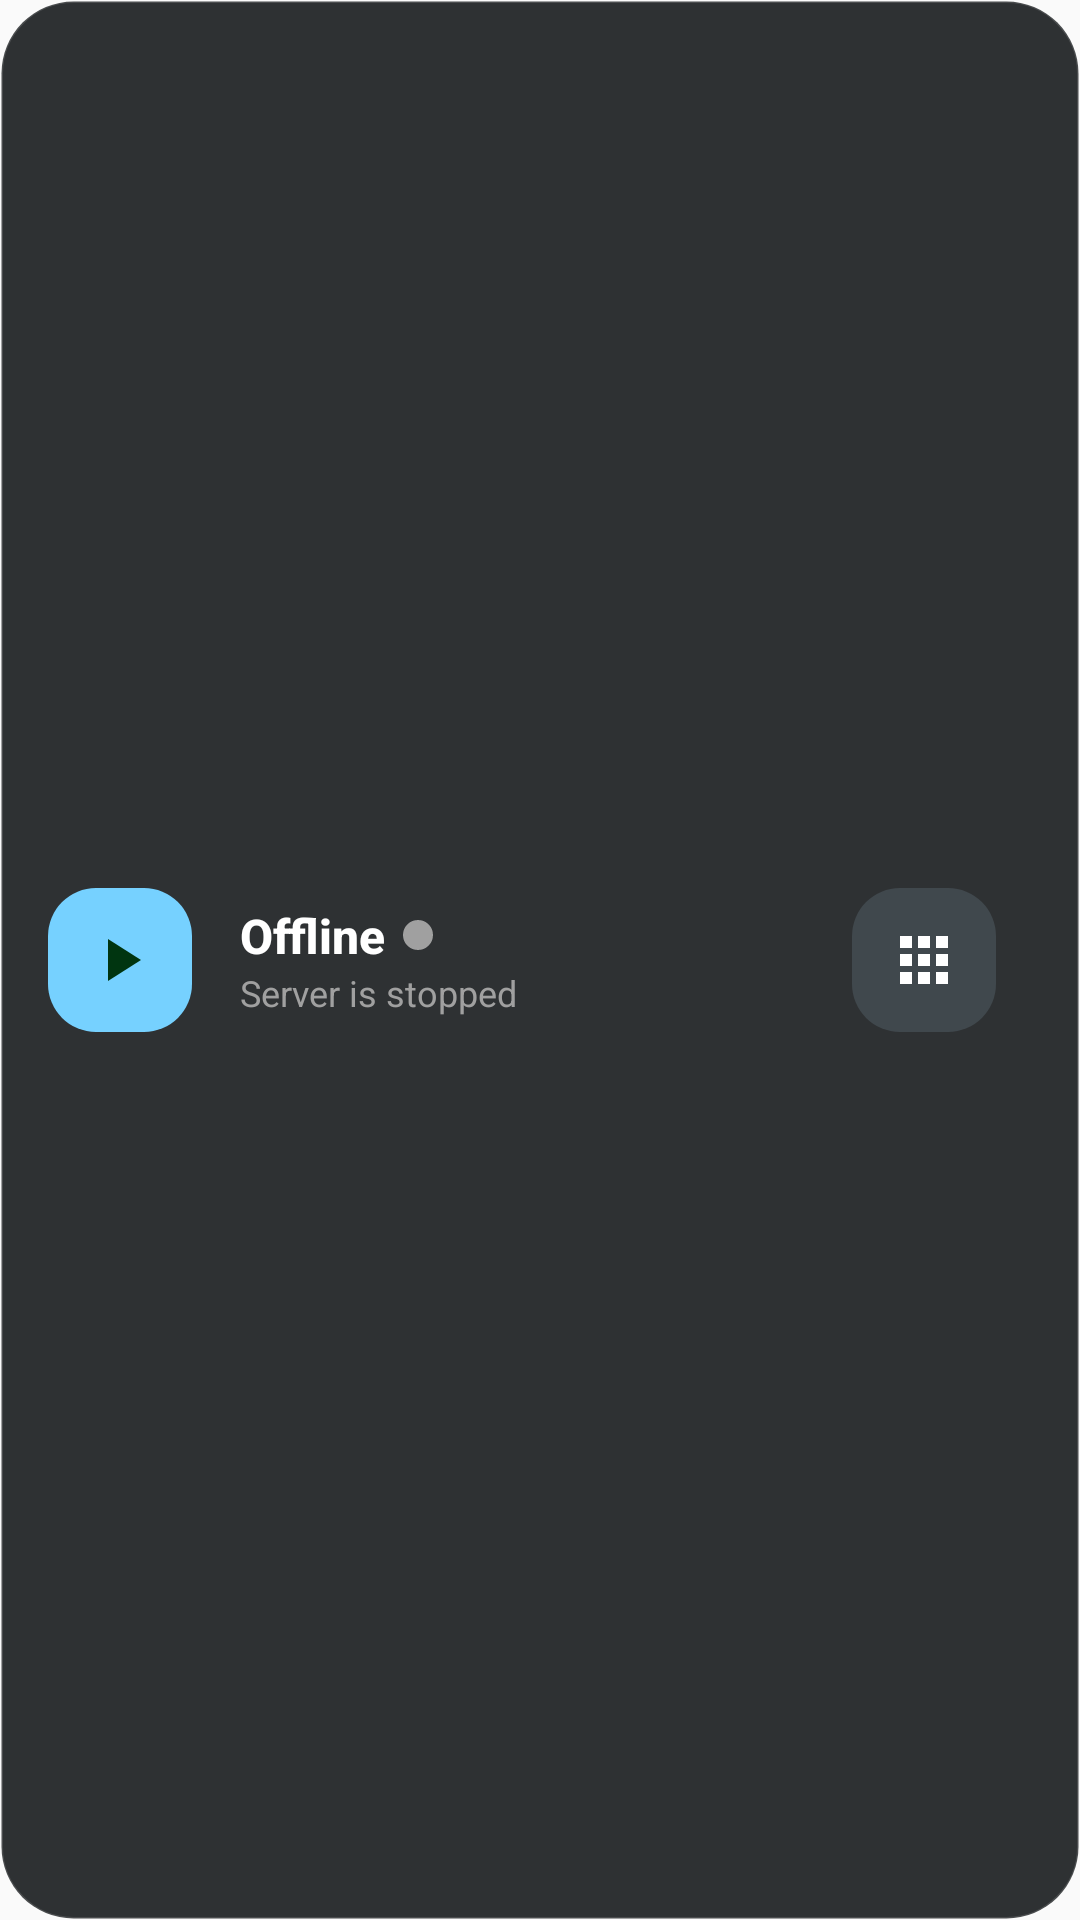

Reconstruct the res/layout file that produces this screen, plus the resources it refers to.
<!-- AndroidManifest.xml: application theme Theme.SWebApp -->
<!-- res/layout/widget_server_horizontal.xml -->
<?xml version="1.0" encoding="utf-8" ?>
<LinearLayout
    xmlns:android="http://schemas.android.com/apk/res/android"
    android:layout_width="match_parent"
    android:layout_height="match_parent"
    android:orientation="horizontal"
    android:background="@drawable/widget_background"
    android:paddingHorizontal="16dp"
    android:paddingVertical="8dp"
    android:gravity="center_vertical"
>

    <LinearLayout
        android:id="@+id/widgetBtnToggle"
        android:layout_width="48dp"
        android:layout_height="48dp"
        android:orientation="horizontal"
        android:gravity="center"
        android:background="@drawable/widget_btn_bg_start"
    >

        <ImageView
            android:id="@+id/widgetToggleIcon"
            android:layout_width="24dp"
            android:layout_height="24dp"
            android:src="@drawable/ic_play"
        />

        <TextView
            android:id="@+id/widgetToggleText"
            android:layout_width="wrap_content"
            android:layout_height="wrap_content"
            android:text="Start"
            android:textSize="14sp"
            android:textColor="#003510"
            android:fontFamily="sans-serif-medium"
            android:textStyle="bold"
            android:visibility="gone"
            android:layout_marginStart="8dp"
        />
    </LinearLayout>

    <LinearLayout
        android:layout_width="0dp"
        android:layout_weight="1"
        android:layout_height="wrap_content"
        android:orientation="vertical"
        android:layout_marginStart="16dp"
    >

        <LinearLayout
            android:layout_width="wrap_content"
            android:layout_height="wrap_content"
            android:orientation="horizontal"
            android:gravity="center_vertical"
        >
            <TextView
                android:id="@+id/widgetStatusText"
                android:layout_width="wrap_content"
                android:layout_height="wrap_content"
                android:text="Offline"
                android:textColor="#FFFFFF"
                android:textSize="16sp"
                android:fontFamily="sans-serif-medium"
                android:textStyle="bold"
            />
            <ImageView
                android:id="@+id/widgetStatusIcon"
                android:layout_width="10dp"
                android:layout_height="10dp"
                android:layout_marginStart="6dp"
                android:src="@drawable/ic_status_dot_offline"
            />
        </LinearLayout>

        <TextView
            android:id="@+id/widgetUrlText"
            android:layout_width="match_parent"
            android:layout_height="wrap_content"
            android:text="Server is stopped"
            android:textColor="#A0A0A0"
            android:textSize="12sp"
            android:ellipsize="end"
            android:maxLines="1"
        />
    </LinearLayout>

    <FrameLayout
        android:layout_width="12dp"
        android:layout_height="match_parent"
    />

    <ImageButton
        android:id="@+id/widgetBtnApp"
        android:layout_width="48dp"
        android:layout_height="48dp"
        android:src="@drawable/ic_apps"
        android:background="@drawable/widget_btn_bg_secondary"
        android:contentDescription="Open App"
    />

    <FrameLayout
        android:layout_width="12dp"
        android:layout_height="match_parent"
        android:id="@+id/widgetSpaceBrowser"
    />

    <ImageButton
        android:id="@+id/widgetBtnBrowser"
        android:layout_width="48dp"
        android:layout_height="48dp"
        android:src="@drawable/ic_open_in_new"
        android:background="@drawable/widget_btn_bg_secondary"
        android:visibility="gone"
        android:contentDescription="Open Browser"
    />

</LinearLayout>
<!-- resources referenced by this layout -->
<resources>
  <!-- drawable ic_apps (drawable) -->
  <vector xmlns:android="http://schemas.android.com/apk/res/android"
      android:width="24dp"
      android:height="24dp"
      android:viewportWidth="24.0"
      android:viewportHeight="24.0"
      android:tint="#FFFFFF">
      <path
          android:fillColor="#FF000000"
          android:pathData="M4,8h4V4H4V8zM10,20h4v-4h-4V20zM4,20h4v-4H4V20zM4,14h4v-4H4V14zM10,14h4v-4h-4V14zM16,4v4h4V4H16zM10,8h4V4h-4V8zM16,14h4v-4h-4V14zM16,20h4v-4h-4V20z"/>
  </vector>
  <!-- drawable ic_open_in_new (drawable) -->
  <vector xmlns:android="http://schemas.android.com/apk/res/android"
      android:width="24dp"
      android:height="24dp"
      android:viewportWidth="24.0"
      android:viewportHeight="24.0"
      android:tint="#FFFFFF">
      <path
          android:fillColor="#FF000000"
          android:pathData="M19,19H5V5h7V3H5C3.89,3 3,3.9 3,5v14c0,1.1 0.89,2 2,2h14c1.1,0 2,-0.9 2,-2v-7h-2V19zM14,3v2h3.59l-9.83,9.83 1.41,1.41L19,6.41V10h2V3H14z"/>
  </vector>
  <!-- drawable ic_play (drawable) -->
  <vector xmlns:android="http://schemas.android.com/apk/res/android"
      android:width="24dp"
      android:height="24dp"
      android:viewportWidth="24.0"
      android:viewportHeight="24.0"
      android:tint="#003510">
      <path
          android:fillColor="#FF000000"
          android:pathData="M8,5v14l11,-7z"/>
  </vector>
  <!-- drawable ic_status_dot_offline (drawable) -->
  <?xml version="1.0" encoding="utf-8"?>
  <shape xmlns:android="http://schemas.android.com/apk/res/android"
      android:shape="oval">
      <solid android:color="#A0A0A0" />
      <size android:width="12dp" android:height="12dp" />
  </shape>
  <!-- drawable widget_background (drawable) -->
  <?xml version="1.0" encoding="utf-8"?>
  <shape xmlns:android="http://schemas.android.com/apk/res/android">
      <corners android:radius="24dp"/>
      <solid android:color="@color/widget_background"/>
      <stroke android:width="1dp" android:color="#22FFFFFF"/>
  </shape>
  <!-- drawable widget_btn_bg_secondary (drawable) -->
  <?xml version="1.0" encoding="utf-8"?>
  <shape xmlns:android="http://schemas.android.com/apk/res/android">
      <corners android:radius="16dp"/>
      <solid android:color="@color/widget_btn_secondary"/>
  </shape>
  <!-- drawable widget_btn_bg_start (drawable) -->
  <?xml version="1.0" encoding="utf-8"?>
  <shape xmlns:android="http://schemas.android.com/apk/res/android">
      <corners android:radius="16dp"/>
      <solid android:color="@color/widget_btn_start"/>
  </shape>
  <style name="Theme.SWebApp" parent="android:Theme.Material.Light.NoActionBar" />
  <color name="widget_background">#D91E1E1E</color>
  <color name="widget_btn_secondary">#303030</color>
  <color name="widget_btn_start">#C4EED0</color>
</resources>
